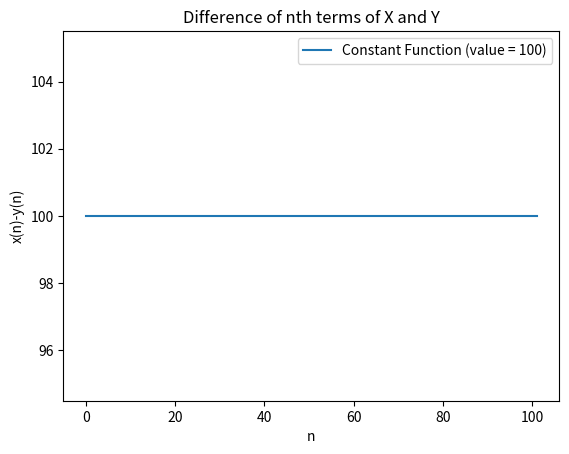

Python code for this plot:
import matplotlib.pyplot as plt
import numpy as np

def constant_function(value):
    def function(x):
        return value
    return np.vectorize(function)

# Create data for a constant function with value 100
constant_two = constant_function(100)
x = np.linspace(0,101,100)
y = constant_two(x)

# Plot
plt.plot(x, y, label='Constant Function (value = 100)')
plt.xlabel('n')
plt.ylabel('x(n)-y(n)')
plt.title('Difference of nth terms of X and Y')
plt.legend()

# Save the plot as a PNG
plt.savefig('fig1.png')

# Show the plot
plt.show()
